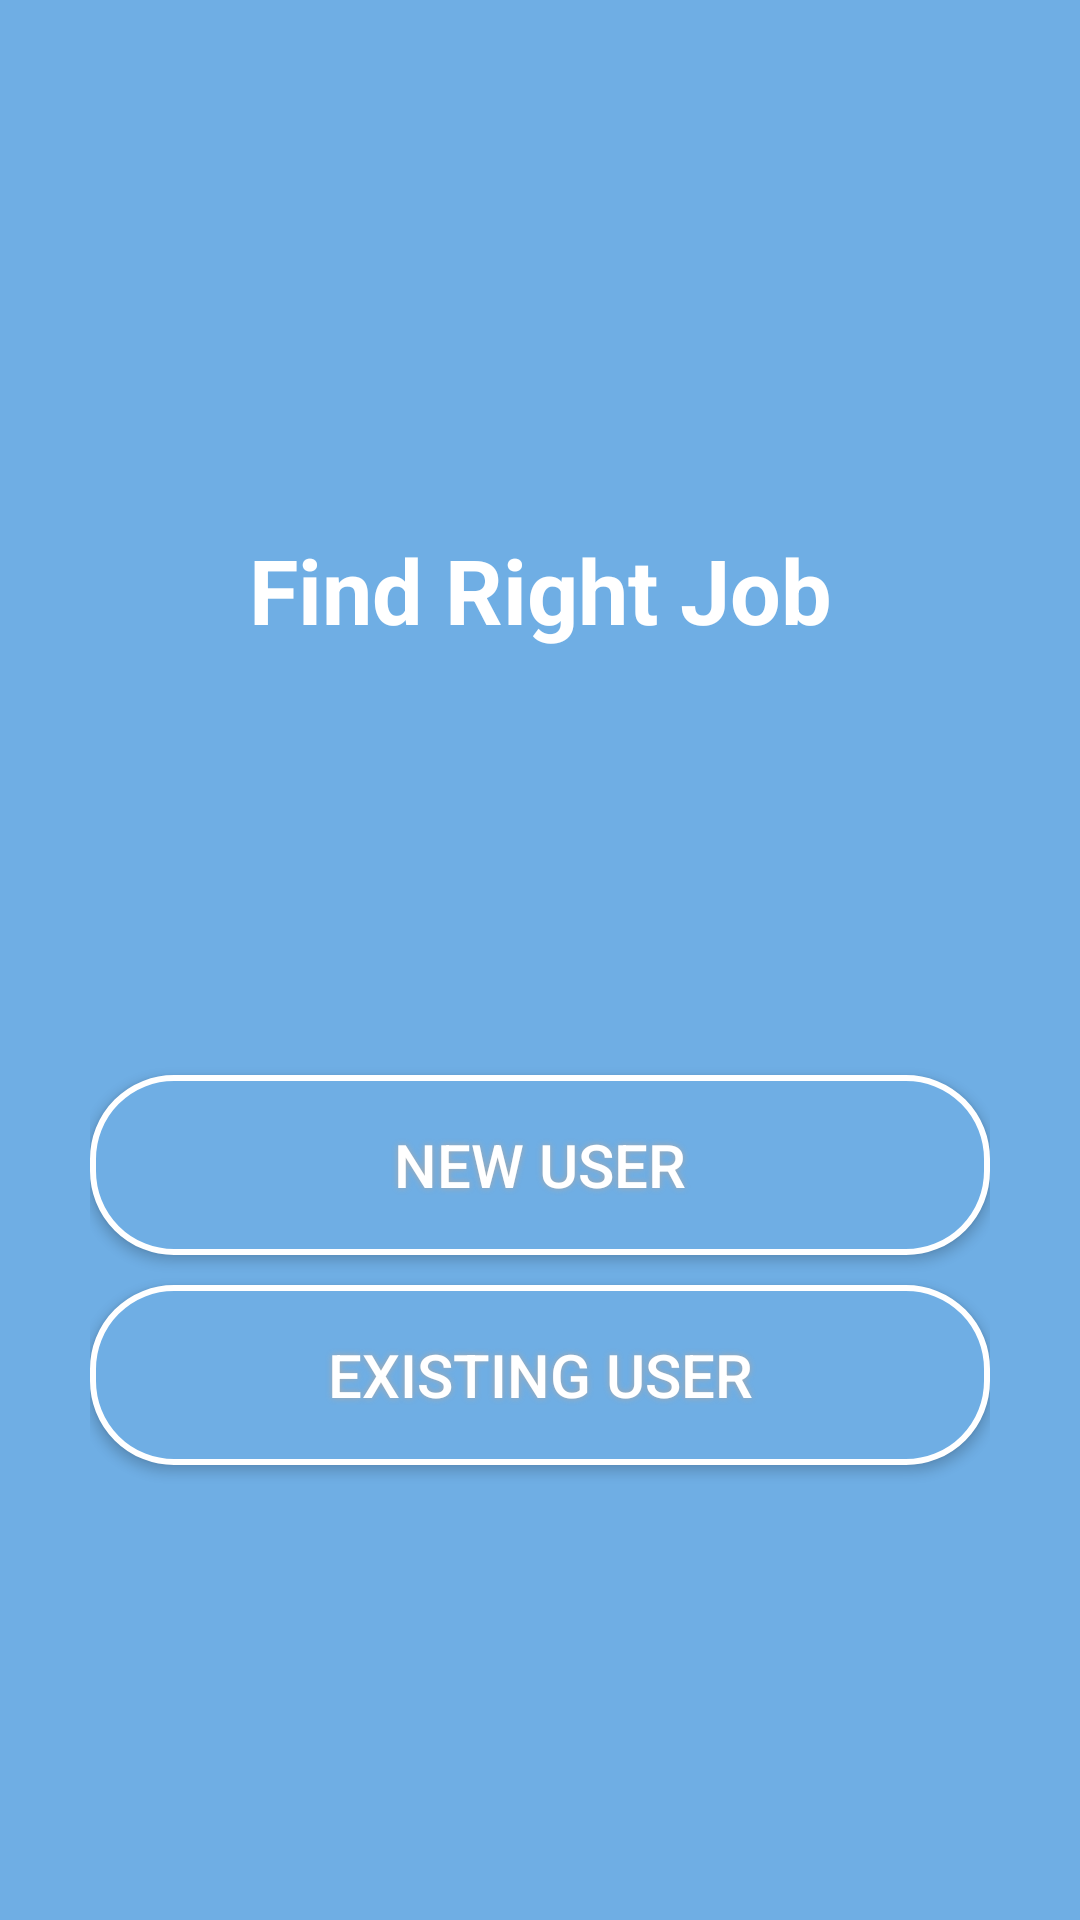

Write the Android layout XML for this screen, with the resource values it uses.
<!-- AndroidManifest.xml: application theme AppTheme -->
<!-- res/layout/activity_main.xml -->
<?xml version="1.0" encoding="utf-8"?>
<LinearLayout xmlns:android="http://schemas.android.com/apk/res/android"
    android:layout_width="match_parent"
    android:layout_height="match_parent"
    android:orientation="vertical"
    android:padding="10dp"
    android:background="@color/bg_main"
    >
    <LinearLayout
        android:layout_width="match_parent"
        android:layout_height="0dp"
        android:layout_weight="1"
        android:gravity="bottom"
        android:orientation="vertical"
        >
    <TextView
        android:layout_width="match_parent"
        android:layout_height="wrap_content"
        android:text="@string/tx_find_right_job"
        android:gravity="center_horizontal"
        android:textColor="@color/white"
        android:textStyle="bold"
        android:textSize="30sp"

        />
        </LinearLayout>
    <LinearLayout
        android:layout_width="match_parent"
        android:layout_height="0dp"
        android:layout_weight="2"
        android:orientation="vertical"
        android:gravity="center"
        android:padding="20dp"
        >
        <Button
            android:text="@string/btn_new_user"
            android:textColor="#FFFFFF"
            android:textSize="20sp"

            android:layout_width="match_parent"
            android:layout_height="wrap_content"
            android:background="@drawable/buttonshape"
            android:shadowColor="#A8A8A8"
            android:shadowDx="0"
            android:shadowDy="0"
            android:shadowRadius="5"
            android:onClick="newUser"
            />
        <Button
            android:layout_marginTop="10dp"
            android:text="@string/btn_existing_user"
            android:textColor="#FFFFFF"
            android:textSize="20sp"
            android:layout_width="match_parent"
            android:layout_height="wrap_content"
            android:background="@drawable/buttonshape"
            android:shadowColor="#A8A8A8"
            android:shadowDx="0"
            android:shadowDy="0"
            android:shadowRadius="5"
            android:onClick="existingUser"
            />
    </LinearLayout>

</LinearLayout>
<!-- resources referenced by this layout -->
<resources>
  <color name="bg_main">#6faee4</color>
  <color name="white">#ffffff</color>
  <!-- drawable buttonshape (drawable) -->
  <?xml version="1.0" encoding="utf-8"?>
  <shape xmlns:android="http://schemas.android.com/apk/res/android" android:shape="rectangle" >
      <corners
          android:radius="27dp"
          />
      <gradient
          android:angle="45"
          android:centerX="34%"
          android:centerColor="#6faee4"
          android:startColor="#6faee4"
          android:endColor="#6faee4"
          android:type="linear"
          />
      <padding
          android:left="0dp"
          android:top="0dp"
          android:right="0dp"
          android:bottom="0dp"
          />
      <size
          android:width="241dp"
          android:height="60dp"
          />
      <stroke
          android:width="2dp"
          android:color="#ffffff"
          />
  </shape>
  <string name="btn_existing_user">Existing User</string>
  <string name="btn_new_user">New User</string>
  <string name="tx_find_right_job">Find Right Job</string>
  <style name="AppTheme" parent="Theme.AppCompat.Light.DarkActionBar">
          
          <item name="colorPrimary">@color/colorPrimary</item>
          <item name="colorPrimaryDark">@color/colorPrimaryDark</item>
          <item name="colorAccent">@color/colorAccent</item>
      </style>
  <color name="colorPrimary">#3F51B5</color>
  <color name="colorPrimaryDark">#303F9F</color>
  <color name="colorAccent">#FF4081</color>
</resources>
